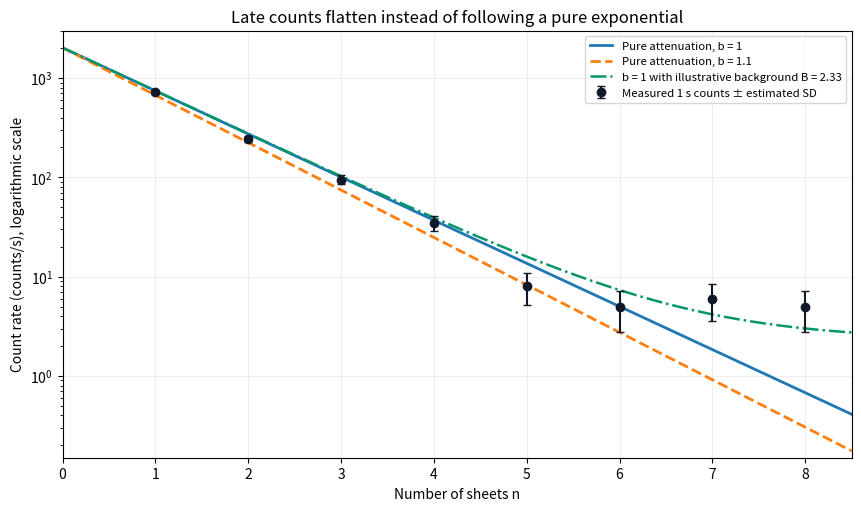

Write Python code to recreate this figure. (Note: this script raises an exception after producing the figure.)
"""Original plot of exam count data and specified models; Python 3.14, NumPy 2.3, Matplotlib 3.10."""
from pathlib import Path
import numpy as np
import matplotlib
matplotlib.use('Agg')
import matplotlib.pyplot as plt
n=np.arange(1,9);y=np.array([723,244,95,35,8,5,6,5]);N0=2018.5
# Optional background illustration: exact total-reference normalization.
# Maximize Poisson likelihood in B at fixed b=1 using scalar bisection.
e=np.exp(-n)
def score(B):
 mu=N0*e+B*(1-e)
 return np.sum((y/mu-1)*(1-e))
lo,hi=0.,20.
for _ in range(80):
 mid=(lo+hi)/2
 if score(mid)>0:lo=mid
 else:hi=mid
B=(lo+hi)/2
print(f'Fixed b=1, total-reference Poisson background estimate: {B:.8f} counts/s')
x=np.linspace(0,8.5,500)
fig,ax=plt.subplots(figsize=(8.5,5),layout='constrained')
ax.errorbar(n,y,yerr=np.sqrt(y),fmt='o',color='#111827',capsize=3,label='Measured 1 s counts ± estimated SD',zorder=5)
for b,ls in [(1,'-'),(1.1,'--')]:ax.semilogy(x,N0*np.exp(-b*x),lw=2,ls=ls,label=f'Pure attenuation, b = {b:g}')
ax.semilogy(x,(N0-B)*np.exp(-x)+B,lw=1.8,ls='-.',color='#059669',label=f'b = 1 with illustrative background B = {B:.2f}')
ax.set(xlabel='Number of sheets n',ylabel='Count rate (counts/s), logarithmic scale',title='Late counts flatten instead of following a pure exponential',xlim=(0,8.5),ylim=(.15,3000))
ax.grid(alpha=.2,which='major');ax.legend(loc='upper right',fontsize=8.2)
fig.savefig(Path.cwd()/Path(__file__).with_suffix('.png').name,dpi=150,facecolor='white')
